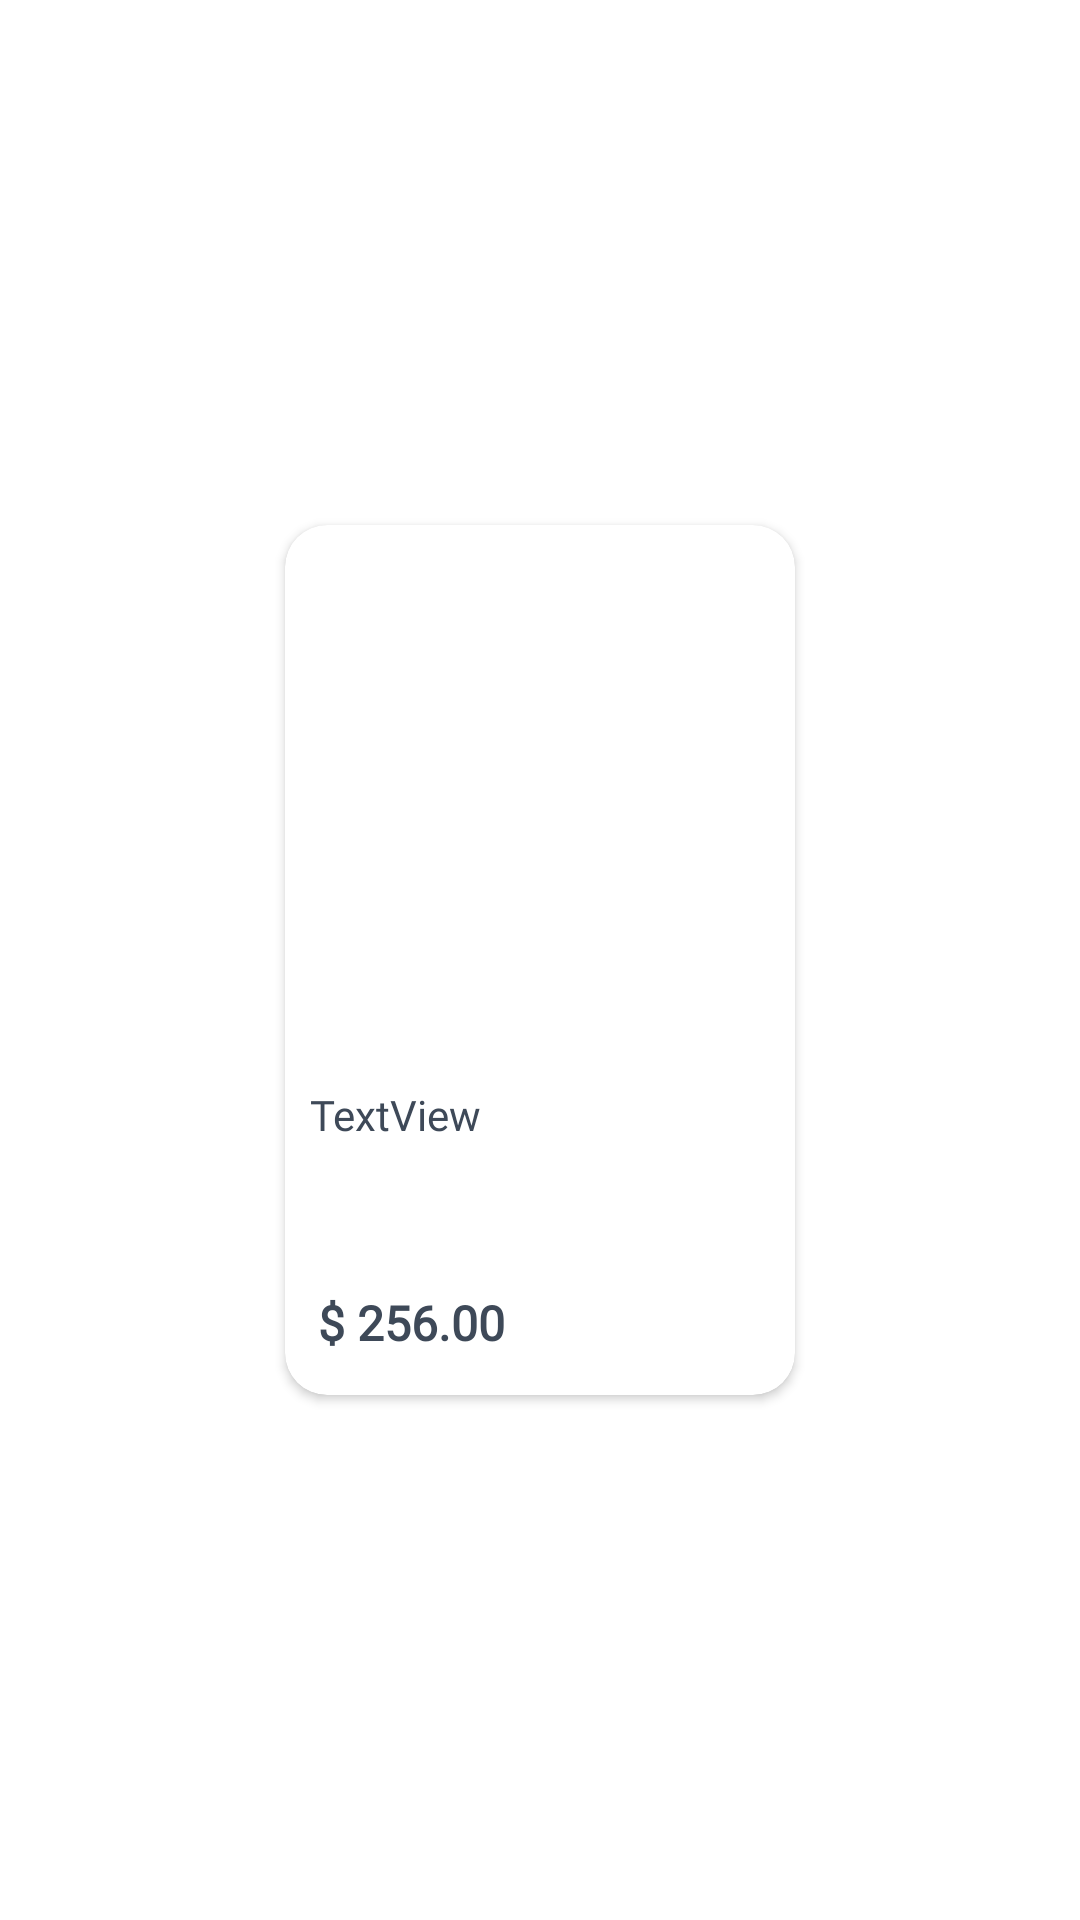

Here is an Android app screen rendered from its layout file. Give the layout XML and the strings, colors and styles it references.
<!-- AndroidManifest.xml: application theme Theme.SholpyApp -->
<!-- res/layout/product_item.xml -->
<?xml version="1.0" encoding="utf-8"?>
<androidx.constraintlayout.widget.ConstraintLayout xmlns:android="http://schemas.android.com/apk/res/android"
    xmlns:app="http://schemas.android.com/apk/res-auto"
    xmlns:tools="http://schemas.android.com/tools"
    android:layout_width="wrap_content"
    android:layout_marginStart="4dp"
    android:layout_height="wrap_content">

    <androidx.cardview.widget.CardView
        android:layout_width="170dp"
        android:layout_height="290dp"
        android:elevation="9dp"
        android:layout_margin="9dp"
        app:cardCornerRadius="14dp"
        app:layout_constraintBottom_toBottomOf="parent"
        app:layout_constraintEnd_toEndOf="parent"
        app:layout_constraintStart_toStartOf="parent"
        app:layout_constraintTop_toTopOf="parent">

        <androidx.constraintlayout.widget.ConstraintLayout
            android:layout_width="match_parent"
            android:layout_height="match_parent">

            <com.google.android.material.imageview.ShapeableImageView
                android:id="@+id/shapeableImageView"
                android:layout_width="match_parent"
                android:layout_height="170dp"
                android:layout_marginStart="7dp"
                android:layout_marginTop="9dp"
                android:layout_marginEnd="7dp"
                android:scaleType="fitXY"
                app:layout_constraintEnd_toEndOf="parent"
                app:layout_constraintHorizontal_bias="0.5"
                app:layout_constraintStart_toStartOf="parent"
                app:layout_constraintTop_toTopOf="parent"
                app:shapeAppearanceOverlay="@style/ShapeAppearance.Material3.Corner.Medium"
                app:srcCompat="@drawable/ic_launcher_background">

            </com.google.android.material.imageview.ShapeableImageView>

            <TextView
                android:id="@+id/tvName"
                android:layout_width="154dp"
                android:layout_height="59dp"
                android:layout_marginStart="7dp"
                android:layout_marginTop="8dp"
                android:ems="4"
                android:fontFamily="@font/montserrat_medium"
                android:maxLines="2"
                android:minLines="1"
                android:text="TextView"
                android:textColor="@color/textColor"
                app:layout_constraintEnd_toEndOf="parent"
                app:layout_constraintHorizontal_bias="0.15"
                app:layout_constraintStart_toStartOf="parent"
                app:layout_constraintTop_toBottomOf="@+id/shapeableImageView" />

            <TextView
                android:id="@+id/tvPrice"
                android:layout_width="wrap_content"
                android:layout_height="25dp"
                android:layout_marginStart="10dp"
                android:layout_marginBottom="10dp"
                android:fontFamily="@font/montserrat_medium"
                android:text="$ 256.00"
                android:textColor="@color/textColor"
                android:textSize="16sp"
                android:textStyle="bold"
                app:layout_constraintBottom_toBottomOf="parent"
                app:layout_constraintEnd_toEndOf="parent"
                app:layout_constraintHorizontal_bias="0.01"
                app:layout_constraintStart_toStartOf="parent" />

            <ImageButton
                android:id="@+id/ibAdd"
                android:layout_width="35dp"
                android:layout_height="35dp"
                android:layout_marginEnd="12dp"
                android:layout_marginBottom="8dp"
                android:background="@drawable/baseline_add_24"
                app:layout_constraintBottom_toBottomOf="parent"
                app:layout_constraintEnd_toEndOf="parent">

            </ImageButton>


        </androidx.constraintlayout.widget.ConstraintLayout>


    </androidx.cardview.widget.CardView>

</androidx.constraintlayout.widget.ConstraintLayout>
<!-- resources referenced by this layout -->
<resources>
  <color name="textColor">#3e4958</color>
  <style name="Theme.SholpyApp" parent="Theme.MaterialComponents.DayNight.NoActionBar">
          
          <item name="colorPrimary">@color/purple_200</item>
          <item name="colorPrimaryVariant">@color/blueDark</item>
          <item name="colorOnPrimary">@color/white</item>
          
          <item name="colorSecondary">@color/blueMain</item>
          <item name="colorSecondaryVariant">@color/teal_700</item>
          <item name="colorOnSecondary">@color/black</item>
          
          <item name="android:statusBarColor">@color/blueMain</item>
          <item name="android:windowTranslucentStatus">true</item>
          <item name="bottomSheetDialogTheme">@style/AppBottomSheetDialogTheme</item>
  
          
      </style>
  <color name="purple_200">#2a65ff</color>
  <color name="blueDark">#1241bc</color>
  <color name="white">#FFFFFFFF</color>
  <color name="blueMain">#1052fd</color>
  <color name="teal_700">#FF018786</color>
  <color name="black">#FF000000</color>
  <style name="AppBottomSheetDialogTheme" parent="Theme.Design.Light.BottomSheetDialog">
          <item name="bottomSheetStyle">@style/AppModelStyle</item>
  
      </style>
  <style name="AppModelStyle" parent="Widget.Design.BottomSheet.Modal">
          <item name="android:background">@drawable/view_gray</item>
      </style>
  <!-- drawable view_gray (drawable) -->
  <?xml version="1.0" encoding="utf-8"?>
  <shape xmlns:android="http://schemas.android.com/apk/res/android">
  <solid android:color="@color/hintBg"> </solid>
      <corners android:topRightRadius="30dp" android:topLeftRadius="30dp"> </corners>
  </shape>
  <color name="hintBg">#F7F8F9</color>
</resources>
